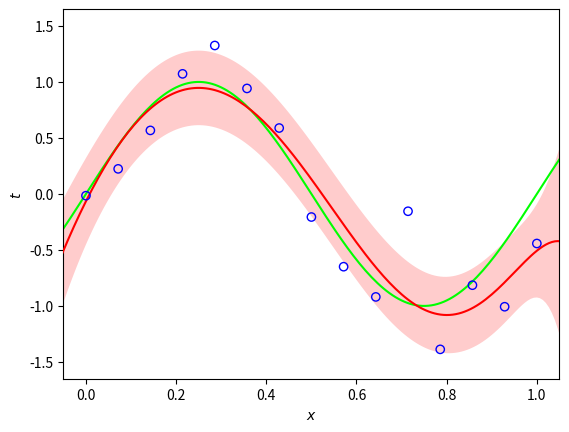

Recreate this plot in Python.
#!/usr/bin/python
# -*- coding: utf-8 -*-
##########################################################################################
# author: Nikolas Schnellbaecher
# contact: [email redacted]
# date: 2019-03-12
# file: minimal_quick_and_dirty.py
# tested with python 3.7.2 and matplotlib 3.0.3
##########################################################################################

'''
Quick and dirty version of the bayesian polynomial curve fitting example
as illustrated in figure 1.17 of chapter 1 of Bishop's "Pattern Recognition and
Machine Learning" book. This script is not really meant for easy accessibility
due to its brevity but rather as show case with no external dependencies.
For a more pedagocical version refer to the bayesianPolyCurveFit.py module
in the same directory.
'''

import numpy as np
import matplotlib as mpl
from matplotlib import pyplot as plt

if __name__ == '__main__':

    # fix random seed for reproducibility
    # np.random.seed(523456789)

    N = 15 # number of training (sampling) data points
    X = np.linspace(0.0, 1.0, N)
    T = np.sin(2.0 * np.pi * X) + np.random.normal(0.0, 0.3, N)
    X_gt = np.linspace(-0.5, 1.5, 301)
    T_gt = np.sin(2.0 * np.pi * X_gt)

    # set parameters
    alpha = 5.0e-3
    beta = 11.1
    M = 9       # order of polynomial
    D = M + 1   # dimension

    # perform bayesian polynomial curve fitting
    V = np.ones((D, N))
    for n in range(N):
        V[:, n] = np.power(X[n], np.arange(0, D, 1))
    rhs = np.matmul(V, T)
    Sinv = alpha * np.eye(D) + beta * np.matmul(V, V.T)
    xData = np.linalg.solve(Sinv, rhs)
    mean, var = np.zeros((len(X_gt),)), np.zeros((len(X_gt),))
    for i in range(len(X_gt)):
        px = np.power(X_gt[i], np.arange(0, D, 1))
        xPrediction = np.linalg.solve(Sinv, px)
        mean[i] = beta * (px.T).dot(xData)
        var[i] =  1.0 / beta + (px.T).dot(xPrediction)

    # plot result
    f, ax1 = plt.subplots(1)
    ax1.plot(X_gt, T_gt, color = '#00FF00', zorder = 2)
    ax1.scatter(X, T, facecolor = 'None', edgecolor = '#0000FF', zorder = 4)
    ax1.plot(X_gt, mean, color = '#FF0000', zorder = 3)
    ax1.fill_between(X_gt, mean - np.sqrt(var), mean + np.sqrt(var),
                     color = '#FF0000', alpha = 0.20, lw = 0.0, zorder = 1)
    ax1.set_xlim(-0.05, 1.05)
    ax1.set_ylim(-1.65, 1.65)
    ax1.set_xlabel(r'$x$')
    ax1.set_ylabel(r'$t$')
    f.savefig('figure_1.17_minimal_quick_and_dirty.pdf', dpi = 300, transparent = True)

    plt.show()
